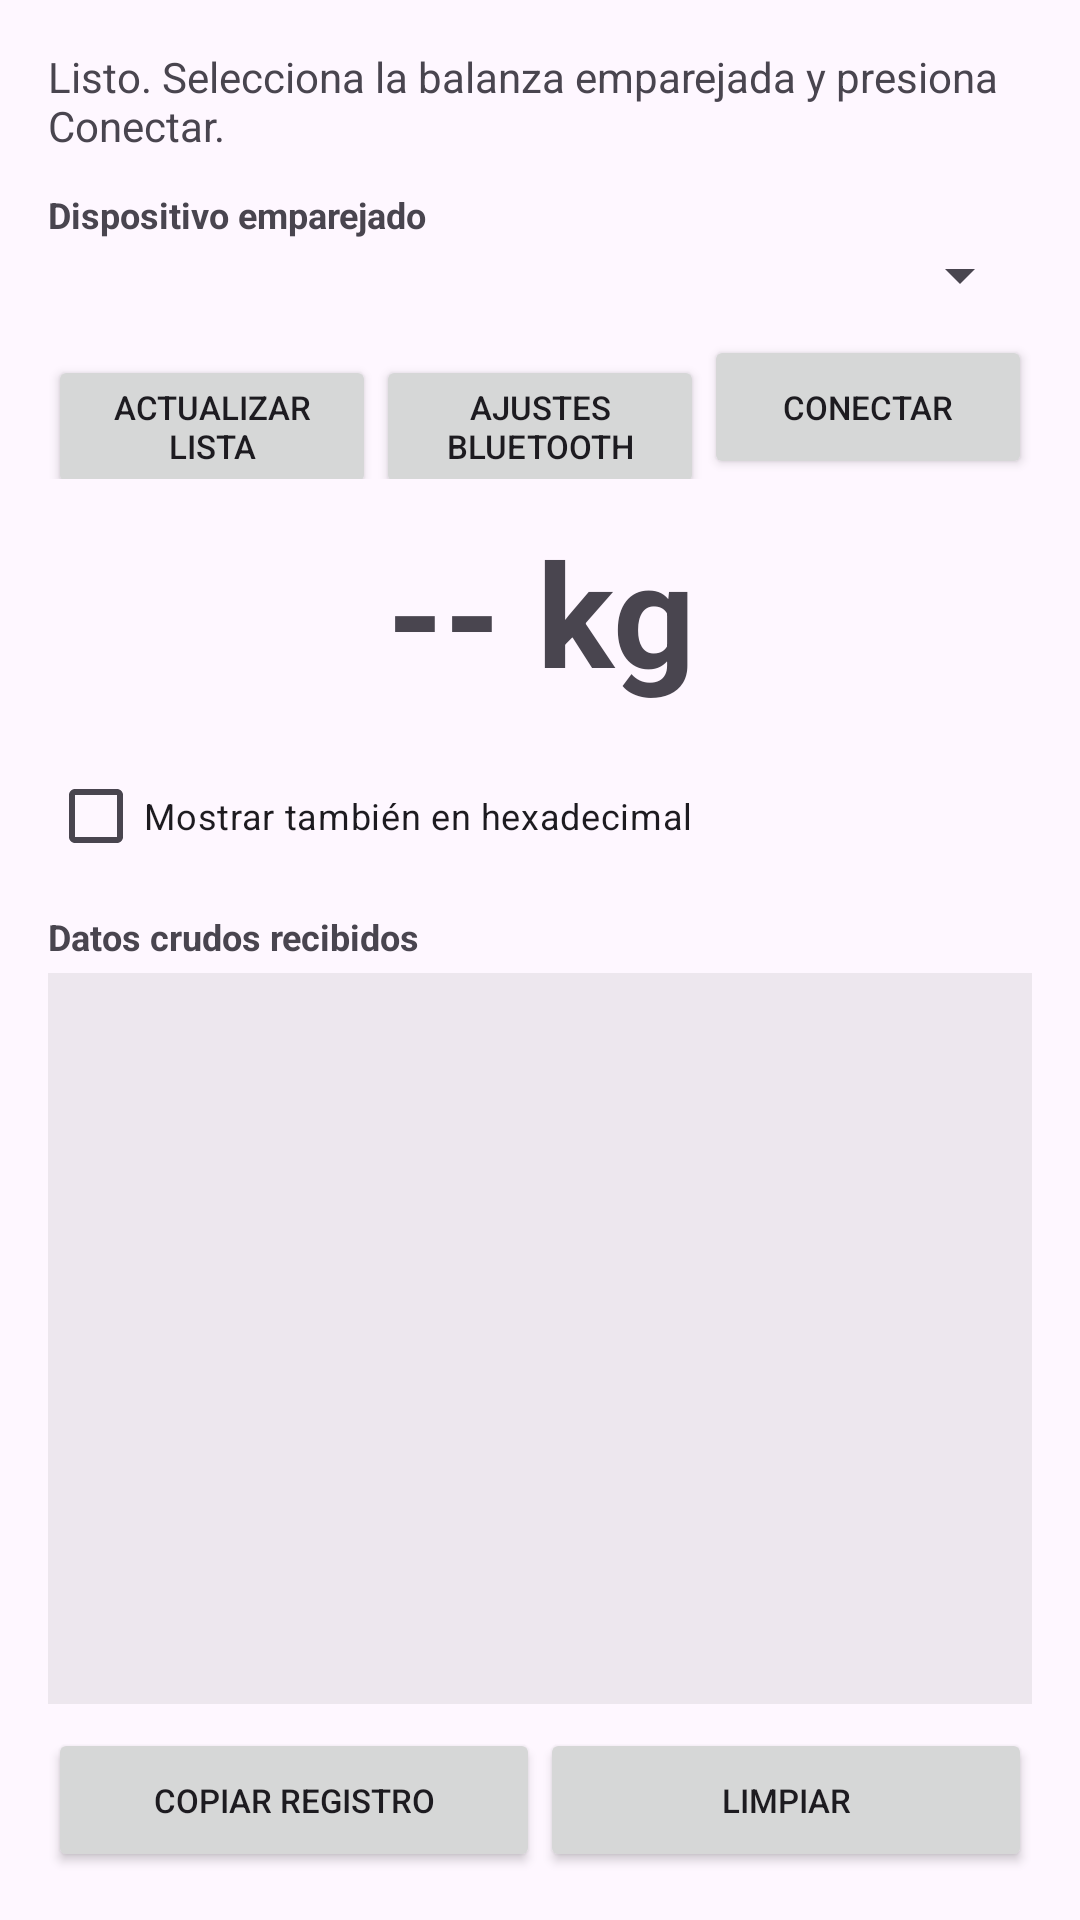

Write the Android layout XML for this screen, with the resource values it uses.
<!-- AndroidManifest.xml: application theme Theme.BasculaRangerTest -->
<!-- res/layout/activity_main.xml -->
<?xml version="1.0" encoding="utf-8"?>
<LinearLayout xmlns:android="http://schemas.android.com/apk/res/android"
    android:layout_width="match_parent"
    android:layout_height="match_parent"
    android:orientation="vertical"
    android:padding="16dp">

    <TextView
        android:id="@+id/textStatus"
        android:layout_width="match_parent"
        android:layout_height="wrap_content"
        android:text="@string/status_idle"
        android:textSize="14sp"
        android:paddingBottom="12dp" />

    <TextView
        android:layout_width="match_parent"
        android:layout_height="wrap_content"
        android:text="@string/label_devices"
        android:textSize="12sp"
        android:textStyle="bold" />

    <Spinner
        android:id="@+id/spinnerDevices"
        android:layout_width="match_parent"
        android:layout_height="wrap_content"
        android:layout_marginBottom="8dp" />

    <LinearLayout
        android:layout_width="match_parent"
        android:layout_height="wrap_content"
        android:orientation="horizontal"
        android:layout_marginBottom="12dp">

        <Button
            android:id="@+id/buttonRefresh"
            android:layout_width="0dp"
            android:layout_height="wrap_content"
            android:layout_weight="1"
            android:text="@string/action_refresh"
            android:textSize="11sp" />

        <Button
            android:id="@+id/buttonBtSettings"
            android:layout_width="0dp"
            android:layout_height="wrap_content"
            android:layout_weight="1"
            android:text="@string/action_bt_settings"
            android:textSize="11sp" />

        <Button
            android:id="@+id/buttonConnect"
            android:layout_width="0dp"
            android:layout_height="wrap_content"
            android:layout_weight="1"
            android:text="@string/action_connect"
            android:textSize="11sp" />
    </LinearLayout>

    <TextView
        android:id="@+id/textWeight"
        android:layout_width="match_parent"
        android:layout_height="wrap_content"
        android:gravity="center"
        android:text="@string/weight_placeholder"
        android:textSize="48sp"
        android:textStyle="bold"
        android:layout_marginBottom="12dp" />

    <CheckBox
        android:id="@+id/checkboxHex"
        android:layout_width="wrap_content"
        android:layout_height="wrap_content"
        android:text="@string/label_show_hex"
        android:textSize="12sp" />

    <TextView
        android:layout_width="match_parent"
        android:layout_height="wrap_content"
        android:text="@string/label_log"
        android:textSize="12sp"
        android:textStyle="bold"
        android:paddingTop="8dp" />

    <ScrollView
        android:id="@+id/scrollLog"
        android:layout_width="match_parent"
        android:layout_height="0dp"
        android:layout_weight="1"
        android:background="#11000000"
        android:layout_marginTop="4dp"
        android:layout_marginBottom="8dp">

        <TextView
            android:id="@+id/textLog"
            android:layout_width="match_parent"
            android:layout_height="wrap_content"
            android:fontFamily="monospace"
            android:textIsSelectable="true"
            android:padding="8dp"
            android:textSize="12sp" />
    </ScrollView>

    <LinearLayout
        android:layout_width="match_parent"
        android:layout_height="wrap_content"
        android:orientation="horizontal">

        <Button
            android:id="@+id/buttonCopyLog"
            android:layout_width="0dp"
            android:layout_height="wrap_content"
            android:layout_weight="1"
            android:text="@string/action_copy_log"
            android:textSize="11sp" />

        <Button
            android:id="@+id/buttonClearLog"
            android:layout_width="0dp"
            android:layout_height="wrap_content"
            android:layout_weight="1"
            android:text="@string/action_clear_log"
            android:textSize="11sp" />
    </LinearLayout>

</LinearLayout>
<!-- resources referenced by this layout -->
<resources>
  <string name="action_bt_settings">Ajustes Bluetooth</string>
  <string name="action_clear_log">Limpiar</string>
  <string name="action_connect">Conectar</string>
  <string name="action_copy_log">Copiar registro</string>
  <string name="action_refresh">Actualizar lista</string>
  <string name="label_devices">Dispositivo emparejado</string>
  <string name="label_log">Datos crudos recibidos</string>
  <string name="label_show_hex">Mostrar también en hexadecimal</string>
  <string name="status_idle">Listo. Selecciona la balanza emparejada y presiona Conectar.</string>
  <string name="weight_placeholder">-- kg</string>
  <style name="Theme.BasculaRangerTest" parent="Theme.Material3.DayNight.NoActionBar">
          <item name="colorPrimary">@color/sf_blue</item>
          <item name="colorOnPrimary">@color/sf_white</item>
          <item name="colorPrimaryContainer">@color/sf_blue_container</item>
          <item name="colorOnPrimaryContainer">@color/sf_blue_deep</item>
          <item name="colorSecondary">@color/sf_blue_deep</item>
          <item name="colorOnSecondary">@color/sf_white</item>
          <item name="colorSecondaryContainer">@color/sf_cyan</item>
          <item name="colorOnSecondaryContainer">@color/sf_blue_deep</item>
          <item name="colorError">@color/sf_red</item>
          <item name="android:statusBarColor">@color/sf_blue_deep</item>
          <item name="android:windowLightStatusBar" tools:targetApi="23">false</item>
      </style>
  <color name="sf_blue">#0B4EA2</color>
  <color name="sf_white">#FFFFFF</color>
  <color name="sf_blue_container">#E3ECF8</color>
  <color name="sf_blue_deep">#002F86</color>
  <color name="sf_cyan">#A6DCEA</color>
  <color name="sf_red">#E2231A</color>
</resources>
